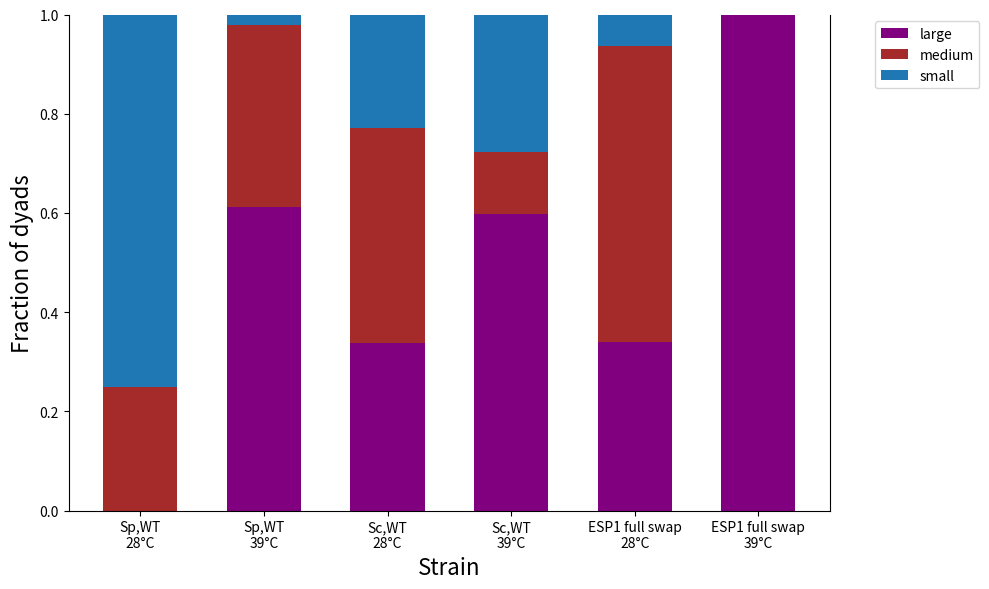

Here is the Python script that generated this plot:
import numpy as np
#import seaborn as sns
import matplotlib.pyplot as plt
csfont = {'fontname':'Arial'}

#PARAMETERS:

degree_sign='\u00b0'

#dict: {strain_temp: [large,med,small]}
lms_dict={'Sp,WT_28':[0,0.25,0.75],
          'Sp,WT_39':[0.611111111,0.368055556,0.020833333],
          'Sc,WT_28':[0.338509317,0.431677019,0.229813665],
          'Sc,WT_39':[0.598214286,0.125,0.276785714],
          'ESP1 full swap_28':[0.339215686,0.598039216,0.062745098],
          'ESP1 full swap_39':[1.0,0.0,0.0]}


def plotDyads(lms_dict):

    N=6
    ind=np.arange(N)
    
    width=0.6
    #colors = [(1, 0.5, 0, 1),(0, 0.5, 1, 1), (0.05, 0.8, 0.1, 1),(0.05, 0.8, 0.1, 1), (0.05, 0.8, 0.1, 1),(0.05, 0.8, 0.1, 1), (0.05, 0.8, 0.1, 1)]
    fontsize=16
    strains_temps=list(lms_dict.keys())
    
    #x=np.array(temps) 
    xlabels= [ ]

    fig, ax=plt.subplots(figsize=(10,6))

    top_side = ax.spines["top"]
    top_side.set_visible(False)

    #ax.set(xlim=(37.0, 41.0), ylim=(0.0, 1.2))

    lg=[]
    med=[]
    sm=[]
    for i in range(len(strains_temps)):
        #print(strains_temps[i].split('_'))
        strain,temp=strains_temps[i].split('_')
        xlabels.append(strain+'\n'+temp+degree_sign+'C')
        lg.append(lms_dict[strains_temps[i]][0])
        med.append(lms_dict[strains_temps[i]][1])
        sm.append(lms_dict[strains_temps[i]][2])

    
    lg_and_med=[]
    for i in range(len(lg)):
        lg_and_med.append(lg[i]+med[i])


    
    ax.bar(xlabels, lg, width, label='large',color='purple')
    ax.bar(xlabels,med,width,bottom=lg, label='medium',color='brown')
    ax.bar(xlabels,sm,width,bottom=lg_and_med, label='small')


    #ax.legend(labels)

    plt.legend(bbox_to_anchor=(1.05, 1), loc='upper left')
    
    #plt.title('Dyad Barplot',fontsize=fontsize,loc='center')
    plt.ylabel('Fraction of dyads', fontsize=fontsize)
    plt.xlabel('Strain', fontsize=fontsize)
    

    plt.tight_layout()

    plt.savefig("dyad_barplot.png")    

    
    return                
                

        
        

        
###START###
print('done loading libraries')
plotDyads(lms_dict)
print('done plotting')
